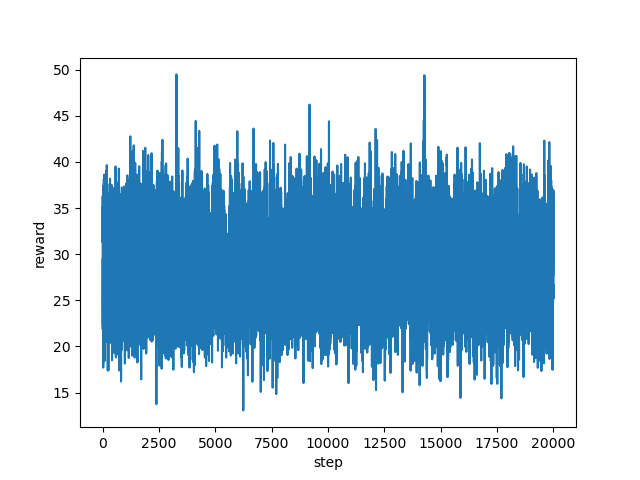

Values plotted in this chart, from the file beside it:
step, reward
0, 33.13
1, 35.1
2, 32.92
3, 32.58
4, 31.29
5, 34.02
6, 36.3
7, 21.89
8, 24.96
9, 33.53
10, 32.31
11, 25.94
12, 27.41
13, 29.51
14, 24.6
15, 24.28
16, 23.88
17, 23
18, 23.94
19, 22.42
20, 29.97
21, 24.64
22, 28.72
23, 27.07
24, 29.4
25, 28.8
26, 32.0
27, 35.57
28, 26.69
29, 31.3
30, 37.42
31, 17.7
32, 26.84
33, 23.78
34, 29.86
35, 29.05
36, 29.25
37, 30.44
38, 31.88
39, 29.25
40, 23.7
41, 22.91
42, 22.16
43, 19.65
44, 29.28
45, 21.98
46, 28.63
47, 28.39
48, 25.54
49, 27.49
50, 27.57
51, 26.31
52, 33.39
53, 35.46
54, 28.53
55, 31.72
56, 37.53
57, 38.15
58, 31.18
59, 31.2
... 19,940 more rows
